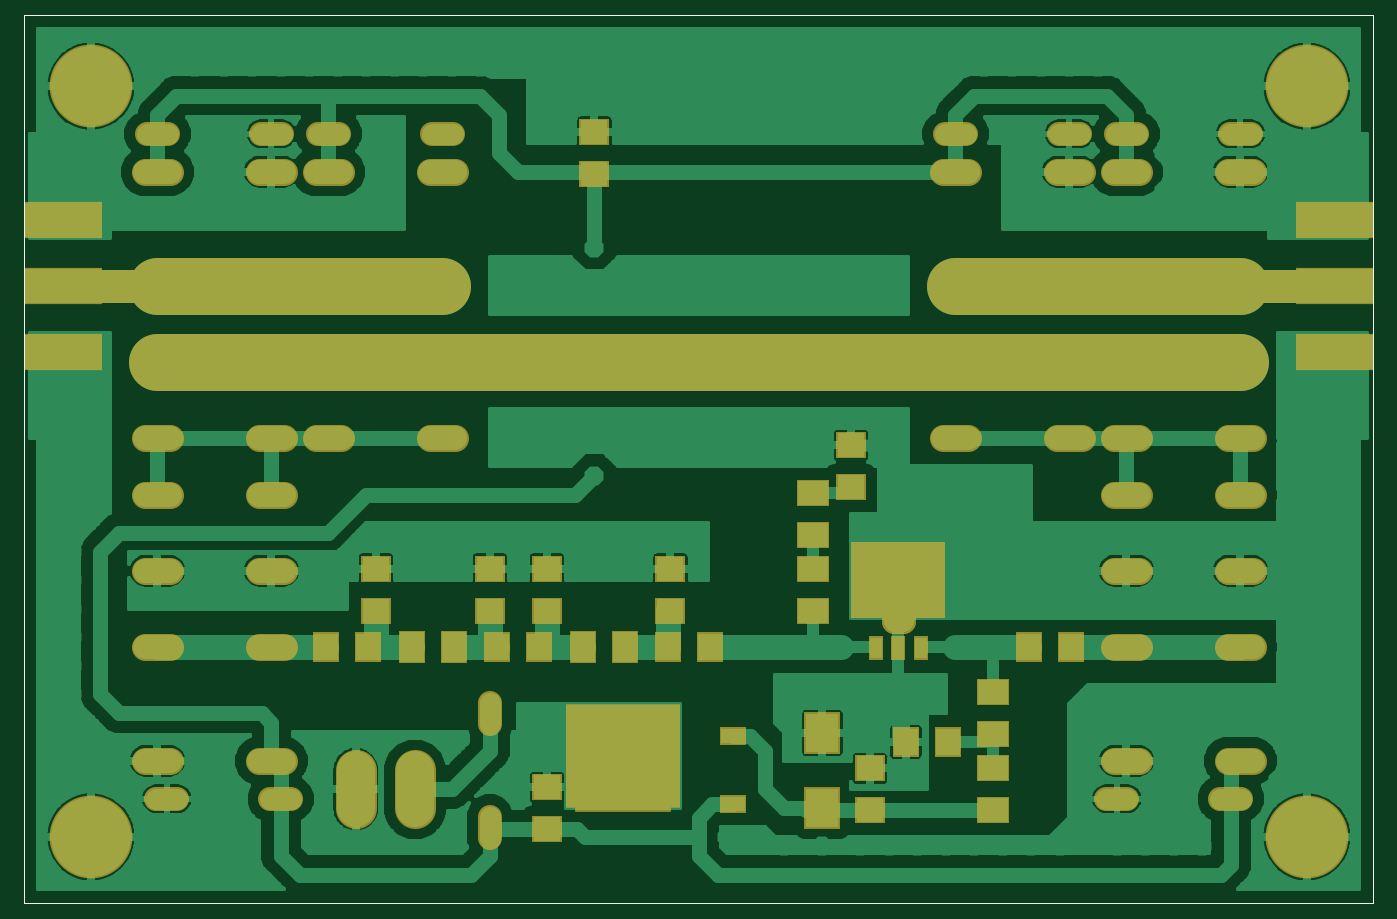
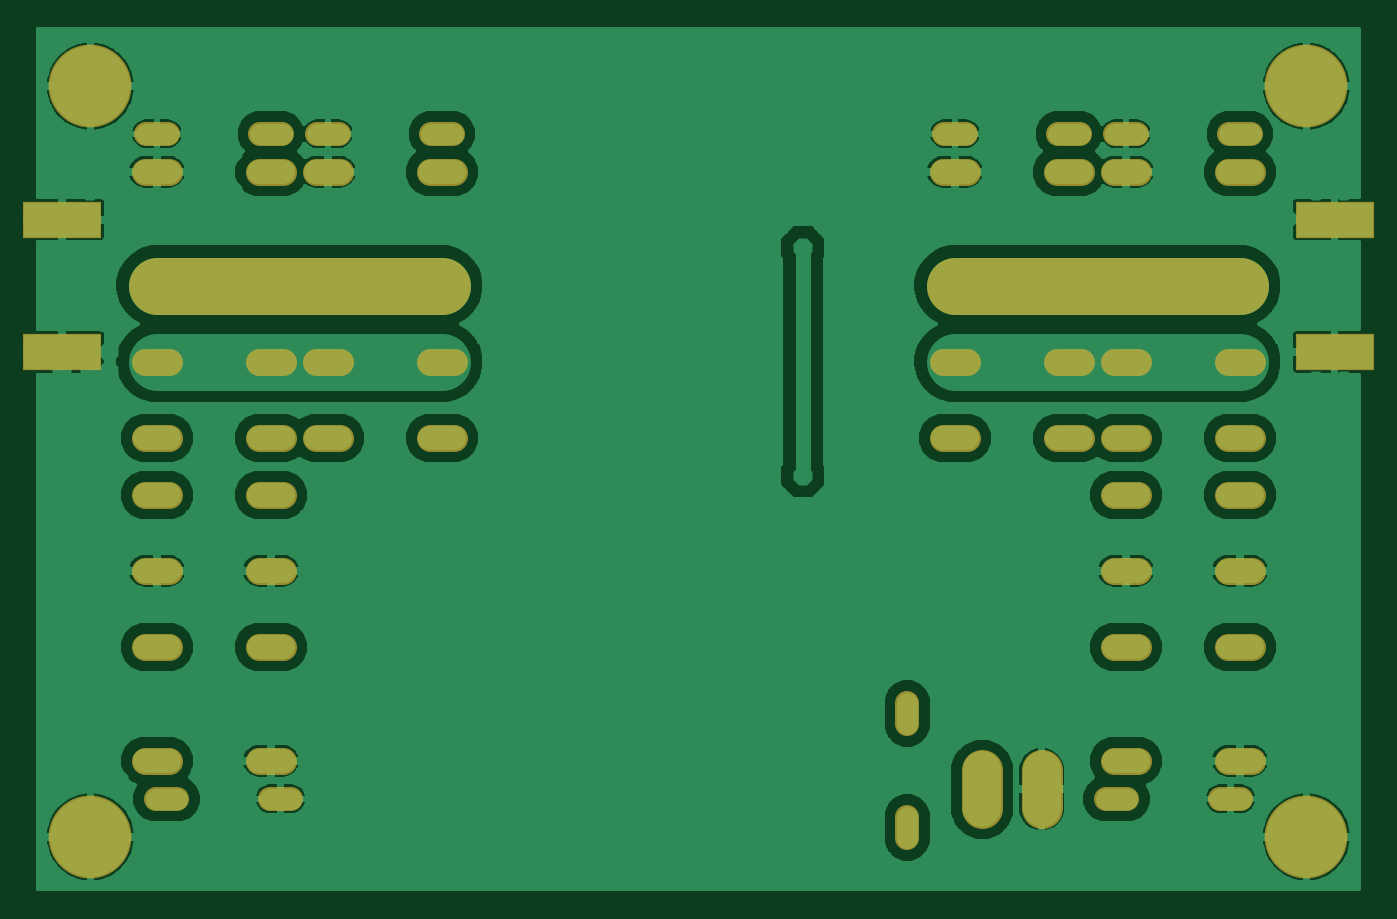
Circuit board: 6 layer files. Board 89.4 x 57.5 mm.
- top_copper: PGA-103+ LNA Mod2.cmp (115112 bytes)
- drill: PGA-103+ LNA Mod2.drd (7516 bytes)
- top_silk: PGA-103+ LNA Mod2.plc (3482 bytes)
- bottom_copper: PGA-103+ LNA Mod2.sol (109155 bytes)
- top_mask: PGA-103+ LNA Mod2.stc (4891 bytes)
- bottom_mask: PGA-103+ LNA Mod2.sts (3181 bytes)

=== top_copper: PGA-103+ LNA Mod2.cmp (115112 bytes, source omitted) ===
=== drill: PGA-103+ LNA Mod2.drd (7516 bytes, source omitted) ===
=== top_silk: PGA-103+ LNA Mod2.plc ===
G75*
%MOIN*%
%OFA0B0*%
%FSLAX25Y25*%
%IPPOS*%
%LPD*%
%AMOC8*
5,1,8,0,0,1.08239X$1,22.5*
%
%ADD10C,0.00000*%
%ADD11C,0.00512*%
%ADD12C,0.00600*%
D10*
X0038506Y0053933D02*
X0038506Y0287634D01*
X0393428Y0287634D01*
X0393428Y0053933D01*
X0038506Y0053933D01*
X0038506Y0194433D02*
X0038506Y0238433D01*
X0393506Y0238433D02*
X0393506Y0194433D01*
D11*
X0038506Y0018933D02*
X0038506Y0001256D01*
X0038762Y0008933D02*
X0048743Y0007909D01*
X0048743Y0007676D02*
X0038762Y0008933D01*
X0048743Y0009957D01*
X0048743Y0010190D02*
X0048743Y0007676D01*
X0048743Y0008421D02*
X0038762Y0008933D01*
X0048743Y0009445D01*
X0048743Y0010190D02*
X0038762Y0008933D01*
X0393250Y0008933D01*
X0383270Y0007909D01*
X0383270Y0007676D02*
X0393250Y0008933D01*
X0383270Y0009957D01*
X0383270Y0010190D02*
X0383270Y0007676D01*
X0383270Y0008421D02*
X0393250Y0008933D01*
X0383270Y0009445D01*
X0383270Y0010190D02*
X0393250Y0008933D01*
X0393506Y0001256D02*
X0393506Y0018933D01*
X0433506Y0053933D02*
X0456183Y0053933D01*
X0448506Y0054189D02*
X0449530Y0064169D01*
X0449763Y0064169D02*
X0448506Y0054189D01*
X0447483Y0064169D01*
X0447249Y0064169D02*
X0449763Y0064169D01*
X0449018Y0064169D02*
X0448506Y0054189D01*
X0447994Y0064169D01*
X0447249Y0064169D02*
X0448506Y0054189D01*
X0448506Y0288677D01*
X0449530Y0278697D01*
X0449763Y0278697D02*
X0448506Y0288677D01*
X0447483Y0278697D01*
X0447249Y0278697D02*
X0449763Y0278697D01*
X0449018Y0278697D02*
X0448506Y0288677D01*
X0447994Y0278697D01*
X0447249Y0278697D02*
X0448506Y0288677D01*
X0456183Y0288933D02*
X0433506Y0288933D01*
D12*
X0440607Y0186087D02*
X0439539Y0185020D01*
X0439539Y0182885D01*
X0440607Y0181817D01*
X0441674Y0181817D01*
X0442742Y0182885D01*
X0442742Y0186087D01*
X0444877Y0186087D02*
X0440607Y0186087D01*
X0444877Y0186087D02*
X0445944Y0185020D01*
X0445944Y0182885D01*
X0444877Y0181817D01*
X0444877Y0179642D02*
X0443809Y0179642D01*
X0442742Y0178574D01*
X0442742Y0175372D01*
X0444877Y0175372D01*
X0445944Y0176439D01*
X0445944Y0178574D01*
X0444877Y0179642D01*
X0440607Y0177507D02*
X0442742Y0175372D01*
X0440607Y0177507D02*
X0439539Y0179642D01*
X0444877Y0173216D02*
X0445944Y0173216D01*
X0445944Y0172149D01*
X0444877Y0172149D01*
X0444877Y0173216D01*
X0444877Y0169974D02*
X0440607Y0169974D01*
X0439539Y0168906D01*
X0439539Y0166771D01*
X0440607Y0165703D01*
X0441674Y0165703D01*
X0442742Y0166771D01*
X0442742Y0169974D01*
X0444877Y0169974D02*
X0445944Y0168906D01*
X0445944Y0166771D01*
X0444877Y0165703D01*
X0444877Y0163528D02*
X0442742Y0163528D01*
X0441674Y0162461D01*
X0441674Y0161393D01*
X0442742Y0159258D01*
X0439539Y0159258D01*
X0439539Y0163528D01*
X0444877Y0163528D02*
X0445944Y0162461D01*
X0445944Y0160326D01*
X0444877Y0159258D01*
X0230661Y0017900D02*
X0226390Y0017900D01*
X0230661Y0017900D02*
X0230661Y0016833D01*
X0226390Y0012562D01*
X0226390Y0011495D01*
X0224215Y0011495D02*
X0219945Y0011495D01*
X0222080Y0011495D02*
X0222080Y0017900D01*
X0219945Y0015765D01*
X0217790Y0012562D02*
X0217790Y0011495D01*
X0216722Y0011495D01*
X0216722Y0012562D01*
X0217790Y0012562D01*
X0214547Y0012562D02*
X0213479Y0011495D01*
X0211344Y0011495D01*
X0210277Y0012562D01*
X0214547Y0016833D01*
X0214547Y0012562D01*
X0210277Y0012562D02*
X0210277Y0016833D01*
X0211344Y0017900D01*
X0213479Y0017900D01*
X0214547Y0016833D01*
X0208101Y0016833D02*
X0208101Y0012562D01*
X0207034Y0011495D01*
X0204899Y0011495D01*
X0203831Y0012562D01*
X0204899Y0014698D02*
X0208101Y0014698D01*
X0208101Y0016833D02*
X0207034Y0017900D01*
X0204899Y0017900D01*
X0203831Y0016833D01*
X0203831Y0015765D01*
X0204899Y0014698D01*
M02*

=== bottom_copper: PGA-103+ LNA Mod2.sol (109155 bytes, source omitted) ===
=== top_mask: PGA-103+ LNA Mod2.stc ===
G75*
%MOIN*%
%OFA0B0*%
%FSLAX25Y25*%
%IPPOS*%
%LPD*%
%AMOC8*
5,1,8,0,0,1.08239X$1,22.5*
%
%ADD10C,0.15000*%
%ADD11C,0.08600*%
%ADD12R,0.25000X0.20000*%
%ADD13R,0.30000X0.27500*%
%ADD14R,0.07099X0.07887*%
%ADD15R,0.07887X0.07099*%
%ADD16R,0.09461X0.11036*%
%ADD17C,0.06400*%
%ADD18C,0.21800*%
%ADD19R,0.25209X0.22060*%
%ADD20R,0.07099X0.04737*%
%ADD21C,0.10700*%
%ADD22C,0.07200*%
%ADD23R,0.07099X0.08674*%
%ADD24R,0.08674X0.07099*%
%ADD25R,0.03950X0.06312*%
%ADD26C,0.06600*%
%ADD27R,0.03937X0.06299*%
%ADD28R,0.20800X0.09800*%
D10*
X0073506Y0196433D02*
X0358506Y0196433D01*
X0358506Y0216433D02*
X0283506Y0216433D01*
X0148506Y0216433D02*
X0073506Y0216433D01*
D11*
X0051006Y0216433D01*
X0358506Y0216433D02*
X0383506Y0216433D01*
D12*
X0268506Y0138933D03*
D13*
X0196006Y0092683D03*
D14*
X0207994Y0121433D03*
X0219018Y0121433D03*
X0174018Y0121433D03*
X0162994Y0121433D03*
X0129018Y0121433D03*
X0117994Y0121433D03*
X0270494Y0096433D03*
X0281518Y0096433D03*
X0302994Y0121433D03*
X0314018Y0121433D03*
D15*
X0261006Y0089445D03*
X0261006Y0078421D03*
X0208506Y0130921D03*
X0208506Y0141945D03*
X0176006Y0141945D03*
X0176006Y0130921D03*
X0161006Y0130921D03*
X0161006Y0141945D03*
X0131006Y0141945D03*
X0131006Y0130921D03*
X0176006Y0084445D03*
X0176006Y0073421D03*
X0256006Y0163421D03*
X0256006Y0174445D03*
X0188506Y0245921D03*
X0188506Y0256945D03*
D16*
X0248506Y0098776D03*
X0248506Y0079091D03*
D17*
X0323206Y0081433D02*
X0328806Y0081433D01*
X0353206Y0081433D02*
X0358806Y0081433D01*
X0161006Y0076733D02*
X0161006Y0071133D01*
X0161006Y0101133D02*
X0161006Y0106733D01*
X0108806Y0081433D02*
X0103206Y0081433D01*
X0078806Y0081433D02*
X0073206Y0081433D01*
X0070706Y0256433D02*
X0076306Y0256433D01*
X0100706Y0256433D02*
X0106306Y0256433D01*
X0115706Y0256433D02*
X0121306Y0256433D01*
X0145706Y0256433D02*
X0151306Y0256433D01*
X0280706Y0256433D02*
X0286306Y0256433D01*
X0310706Y0256433D02*
X0316306Y0256433D01*
X0325706Y0256433D02*
X0331306Y0256433D01*
X0355706Y0256433D02*
X0361306Y0256433D01*
D18*
X0056006Y0071433D03*
X0056006Y0268933D03*
X0376006Y0268933D03*
X0376006Y0071433D03*
D19*
X0196164Y0088933D03*
D20*
X0224904Y0079957D03*
X0224904Y0097909D03*
D21*
X0141306Y0088883D02*
X0141306Y0078983D01*
X0125706Y0078983D02*
X0125706Y0088883D01*
D22*
X0106706Y0091433D02*
X0100306Y0091433D01*
X0076706Y0091433D02*
X0070306Y0091433D01*
X0070306Y0121433D02*
X0076706Y0121433D01*
X0100306Y0121433D02*
X0106706Y0121433D01*
X0106706Y0141433D02*
X0100306Y0141433D01*
X0076706Y0141433D02*
X0070306Y0141433D01*
X0070306Y0161433D02*
X0076706Y0161433D01*
X0076706Y0176433D02*
X0070306Y0176433D01*
X0100306Y0176433D02*
X0106706Y0176433D01*
X0115306Y0176433D02*
X0121706Y0176433D01*
X0106706Y0161433D02*
X0100306Y0161433D01*
X0145306Y0176433D02*
X0151706Y0176433D01*
X0151706Y0196433D02*
X0145306Y0196433D01*
X0121706Y0196433D02*
X0115306Y0196433D01*
X0106706Y0196433D02*
X0100306Y0196433D01*
X0076706Y0196433D02*
X0070306Y0196433D01*
X0070306Y0216433D02*
X0076706Y0216433D01*
X0100306Y0216433D02*
X0106706Y0216433D01*
X0115306Y0216433D02*
X0121706Y0216433D01*
X0145306Y0216433D02*
X0151706Y0216433D01*
X0151706Y0246433D02*
X0145306Y0246433D01*
X0121706Y0246433D02*
X0115306Y0246433D01*
X0106706Y0246433D02*
X0100306Y0246433D01*
X0076706Y0246433D02*
X0070306Y0246433D01*
X0280306Y0246433D02*
X0286706Y0246433D01*
X0310306Y0246433D02*
X0316706Y0246433D01*
X0325306Y0246433D02*
X0331706Y0246433D01*
X0355306Y0246433D02*
X0361706Y0246433D01*
X0361706Y0216433D02*
X0355306Y0216433D01*
X0331706Y0216433D02*
X0325306Y0216433D01*
X0316706Y0216433D02*
X0310306Y0216433D01*
X0286706Y0216433D02*
X0280306Y0216433D01*
X0280306Y0196433D02*
X0286706Y0196433D01*
X0310306Y0196433D02*
X0316706Y0196433D01*
X0325306Y0196433D02*
X0331706Y0196433D01*
X0355306Y0196433D02*
X0361706Y0196433D01*
X0361706Y0176433D02*
X0355306Y0176433D01*
X0355306Y0161433D02*
X0361706Y0161433D01*
X0361706Y0141433D02*
X0355306Y0141433D01*
X0331706Y0141433D02*
X0325306Y0141433D01*
X0325306Y0121433D02*
X0331706Y0121433D01*
X0355306Y0121433D02*
X0361706Y0121433D01*
X0361706Y0091433D02*
X0355306Y0091433D01*
X0331706Y0091433D02*
X0325306Y0091433D01*
X0325306Y0161433D02*
X0331706Y0161433D01*
X0331706Y0176433D02*
X0325306Y0176433D01*
X0316706Y0176433D02*
X0310306Y0176433D01*
X0286706Y0176433D02*
X0280306Y0176433D01*
D23*
X0196518Y0121433D03*
X0185494Y0121433D03*
X0151518Y0121433D03*
X0140494Y0121433D03*
D24*
X0246006Y0130921D03*
X0246006Y0141945D03*
X0246006Y0150921D03*
X0246006Y0161945D03*
X0293506Y0109445D03*
X0293506Y0098421D03*
X0293506Y0089445D03*
X0293506Y0078421D03*
D25*
X0274408Y0121134D03*
X0262605Y0121134D03*
D26*
X0267406Y0128349D02*
X0269606Y0128349D01*
X0267406Y0128349D02*
X0267406Y0136919D01*
X0269606Y0136919D01*
X0269606Y0128349D01*
X0269606Y0134948D02*
X0267406Y0134948D01*
D27*
X0268506Y0121138D03*
D28*
X0383406Y0199033D03*
X0383406Y0216433D03*
X0383406Y0233833D03*
X0048606Y0233833D03*
X0048606Y0216433D03*
X0048606Y0199033D03*
M02*

=== bottom_mask: PGA-103+ LNA Mod2.sts ===
G75*
%MOIN*%
%OFA0B0*%
%FSLAX25Y25*%
%IPPOS*%
%LPD*%
%AMOC8*
5,1,8,0,0,1.08239X$1,22.5*
%
%ADD10C,0.15000*%
%ADD11C,0.06400*%
%ADD12C,0.21800*%
%ADD13C,0.10700*%
%ADD14C,0.07200*%
%ADD15R,0.20800X0.09800*%
D10*
X0073506Y0216433D02*
X0148506Y0216433D01*
X0283506Y0216433D02*
X0358506Y0216433D01*
D11*
X0355706Y0256433D02*
X0361306Y0256433D01*
X0331306Y0256433D02*
X0325706Y0256433D01*
X0316306Y0256433D02*
X0310706Y0256433D01*
X0286306Y0256433D02*
X0280706Y0256433D01*
X0151306Y0256433D02*
X0145706Y0256433D01*
X0121306Y0256433D02*
X0115706Y0256433D01*
X0106306Y0256433D02*
X0100706Y0256433D01*
X0076306Y0256433D02*
X0070706Y0256433D01*
X0161006Y0106733D02*
X0161006Y0101133D01*
X0161006Y0076733D02*
X0161006Y0071133D01*
X0108806Y0081433D02*
X0103206Y0081433D01*
X0078806Y0081433D02*
X0073206Y0081433D01*
X0323206Y0081433D02*
X0328806Y0081433D01*
X0353206Y0081433D02*
X0358806Y0081433D01*
D12*
X0056006Y0071433D03*
X0056006Y0268933D03*
X0376006Y0268933D03*
X0376006Y0071433D03*
D13*
X0141306Y0078983D02*
X0141306Y0088883D01*
X0125706Y0088883D02*
X0125706Y0078983D01*
D14*
X0106706Y0091433D02*
X0100306Y0091433D01*
X0076706Y0091433D02*
X0070306Y0091433D01*
X0070306Y0121433D02*
X0076706Y0121433D01*
X0100306Y0121433D02*
X0106706Y0121433D01*
X0106706Y0141433D02*
X0100306Y0141433D01*
X0076706Y0141433D02*
X0070306Y0141433D01*
X0070306Y0161433D02*
X0076706Y0161433D01*
X0076706Y0176433D02*
X0070306Y0176433D01*
X0100306Y0176433D02*
X0106706Y0176433D01*
X0115306Y0176433D02*
X0121706Y0176433D01*
X0106706Y0161433D02*
X0100306Y0161433D01*
X0145306Y0176433D02*
X0151706Y0176433D01*
X0151706Y0196433D02*
X0145306Y0196433D01*
X0121706Y0196433D02*
X0115306Y0196433D01*
X0106706Y0196433D02*
X0100306Y0196433D01*
X0076706Y0196433D02*
X0070306Y0196433D01*
X0070306Y0216433D02*
X0076706Y0216433D01*
X0100306Y0216433D02*
X0106706Y0216433D01*
X0115306Y0216433D02*
X0121706Y0216433D01*
X0145306Y0216433D02*
X0151706Y0216433D01*
X0151706Y0246433D02*
X0145306Y0246433D01*
X0121706Y0246433D02*
X0115306Y0246433D01*
X0106706Y0246433D02*
X0100306Y0246433D01*
X0076706Y0246433D02*
X0070306Y0246433D01*
X0280306Y0246433D02*
X0286706Y0246433D01*
X0310306Y0246433D02*
X0316706Y0246433D01*
X0325306Y0246433D02*
X0331706Y0246433D01*
X0355306Y0246433D02*
X0361706Y0246433D01*
X0361706Y0216433D02*
X0355306Y0216433D01*
X0331706Y0216433D02*
X0325306Y0216433D01*
X0316706Y0216433D02*
X0310306Y0216433D01*
X0286706Y0216433D02*
X0280306Y0216433D01*
X0280306Y0196433D02*
X0286706Y0196433D01*
X0310306Y0196433D02*
X0316706Y0196433D01*
X0325306Y0196433D02*
X0331706Y0196433D01*
X0355306Y0196433D02*
X0361706Y0196433D01*
X0361706Y0176433D02*
X0355306Y0176433D01*
X0355306Y0161433D02*
X0361706Y0161433D01*
X0361706Y0141433D02*
X0355306Y0141433D01*
X0331706Y0141433D02*
X0325306Y0141433D01*
X0325306Y0121433D02*
X0331706Y0121433D01*
X0355306Y0121433D02*
X0361706Y0121433D01*
X0361706Y0091433D02*
X0355306Y0091433D01*
X0331706Y0091433D02*
X0325306Y0091433D01*
X0325306Y0161433D02*
X0331706Y0161433D01*
X0331706Y0176433D02*
X0325306Y0176433D01*
X0316706Y0176433D02*
X0310306Y0176433D01*
X0286706Y0176433D02*
X0280306Y0176433D01*
D15*
X0383406Y0199033D03*
X0383406Y0233833D03*
X0048606Y0233833D03*
X0048606Y0199033D03*
M02*

